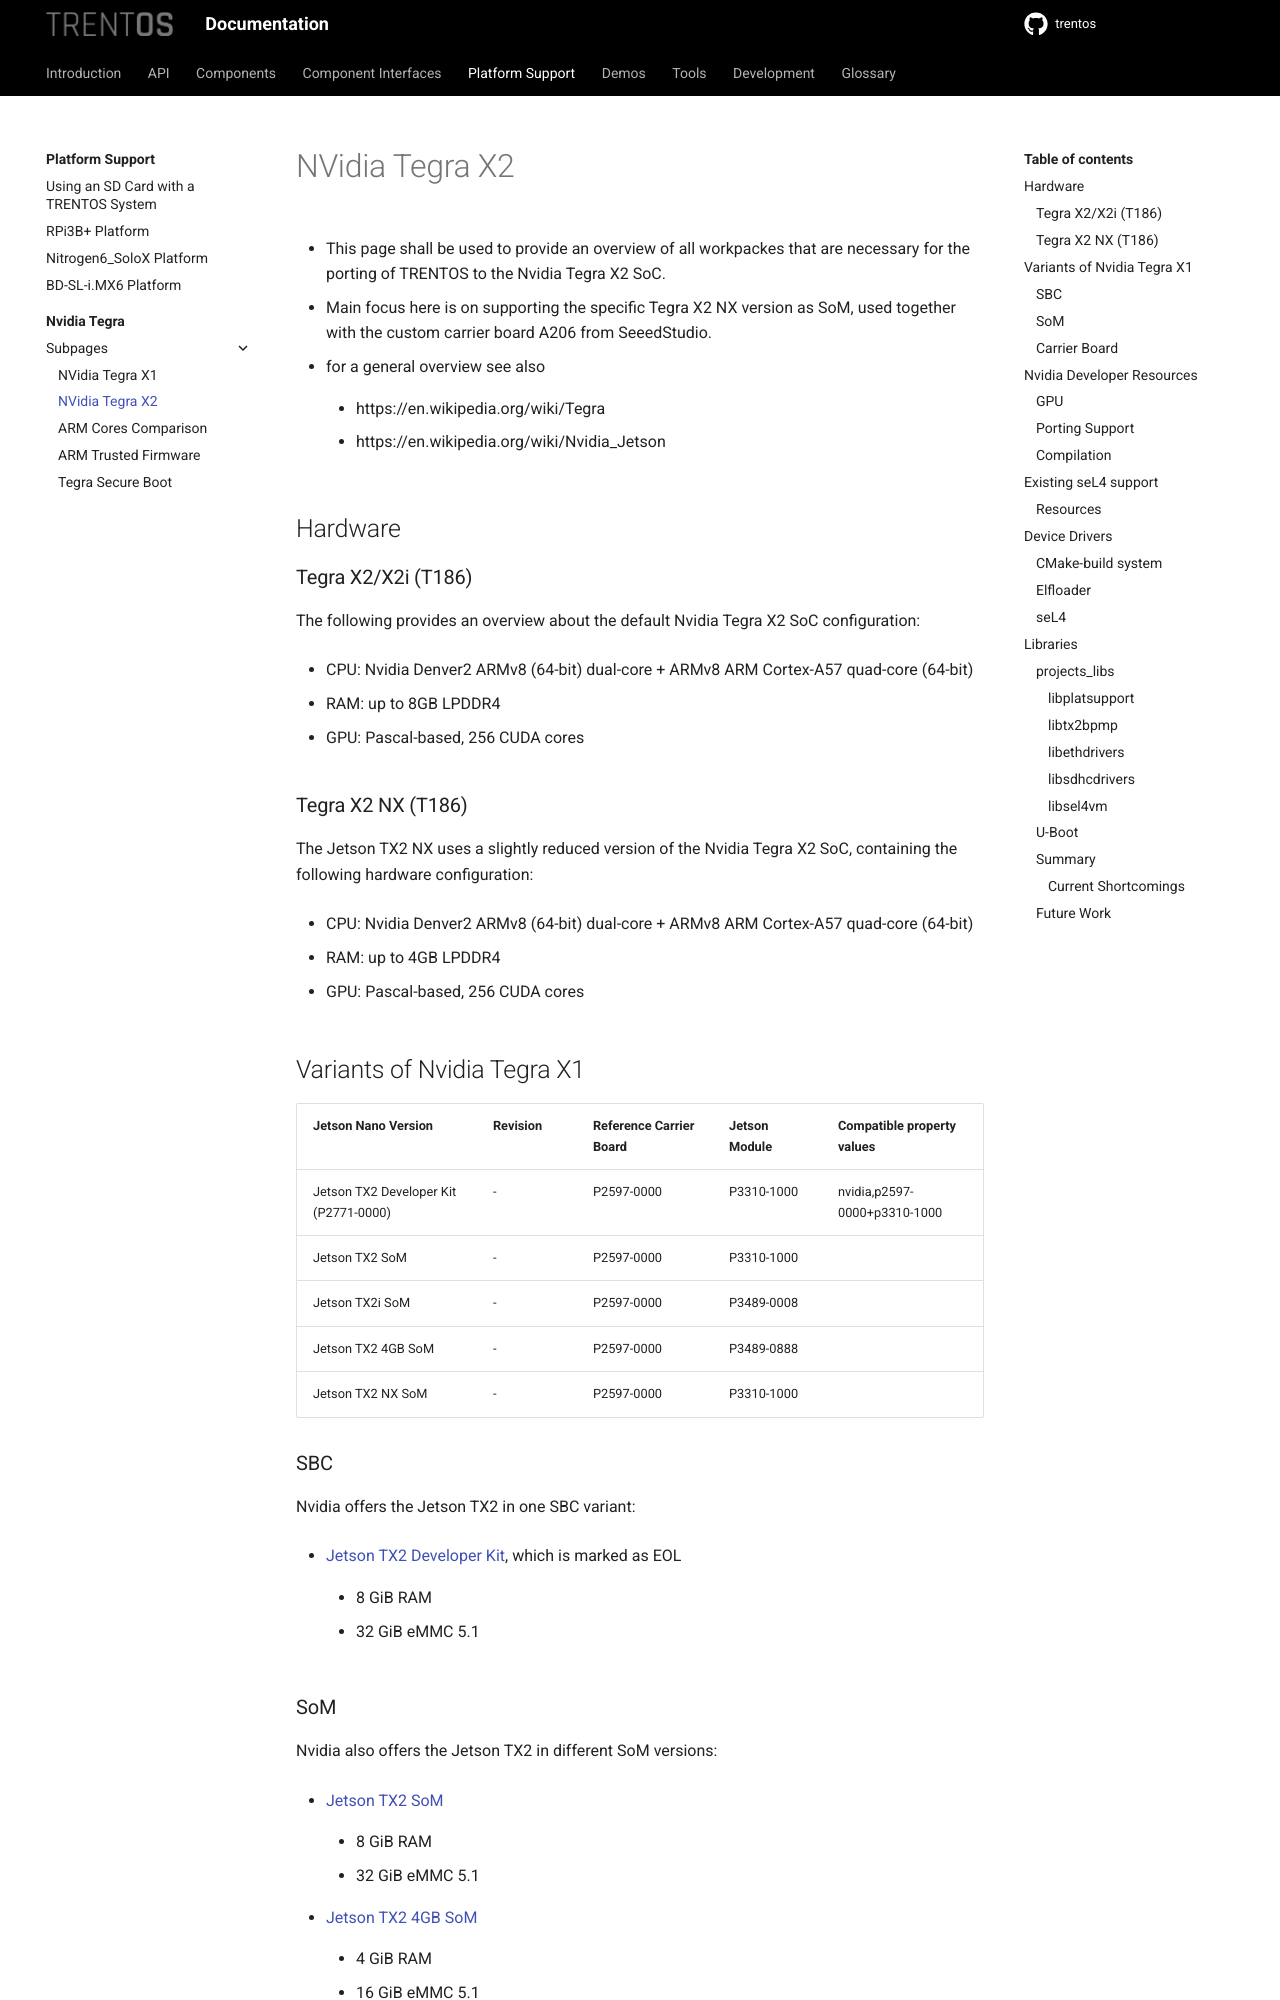

repository: TRENT-OS/trentos · page: platform-support/nvidia-tegra/nvidia_tegra_x2.html · generator: sphinx

# NVidia Tegra X2

- This page shall be used to provide an overview of all workpackes that are necessary for the porting of TRENTOS to the Nvidia Tegra X2 SoC.
- Main focus here is on supporting the specific Tegra X2 NX version as SoM, used together with the custom carrier board A206 from SeeedStudio.
- for a general overview see also
    - https://en.wikipedia.org/wiki/Tegra
    - https://en.wikipedia.org/wiki/Nvidia_Jetson

## Hardware
### Tegra X2/X2i (T186)
The following provides an overview about the default Nvidia Tegra X2 SoC configuration:

- CPU: Nvidia Denver2 ARMv8 (64-bit) dual-core + ARMv8 ARM Cortex-A57 quad-core (64-bit)
- RAM: up to 8GB LPDDR4
- GPU: Pascal-based, 256 CUDA cores

### Tegra X2 NX (T186)
The Jetson TX2 NX uses a slightly reduced version of the Nvidia Tegra X2 SoC, containing the following hardware configuration:

- CPU: Nvidia Denver2 ARMv8 (64-bit) dual-core + ARMv8 ARM Cortex-A57 quad-core (64-bit)
- RAM: up to 4GB LPDDR4
- GPU: Pascal-based, 256 CUDA cores

## Variants of Nvidia Tegra X1

| Jetson Nano Version              | Revision                                                                    | Reference Carrier Board  | Jetson Module                        | Compatible property values |
|----------------------------------|-----------------------------------------------------------------------------|--------------------------|-----------------------------------|--------------------------|
| Jetson TX2 Developer Kit (P2771-0000)	| -  | P2597-0000        | P3310-1000	 | nvidia,p2597-0000+p3310-1000 |
| Jetson TX2 SoM	| -                      | P2597-0000        | P3310-1000	 |  |
| Jetson TX2i SoM	| -                      | P2597-0000        | P3489-0008	 |  |
| Jetson TX2 4GB SoM	| -                  | P2597-0000        | P3489-0888	 |  |
| Jetson TX2 NX SoM	| -                      | P2597-0000        | P3310-1000	 |  |

### SBC
Nvidia offers the Jetson TX2 in one SBC variant:

- [Jetson TX2 Developer Kit](https://developer.nvidia.com/embedded/jetson-tx2-developer-kit), which is marked as EOL
    - 8 GiB RAM
    - 32 GiB eMMC 5.1
